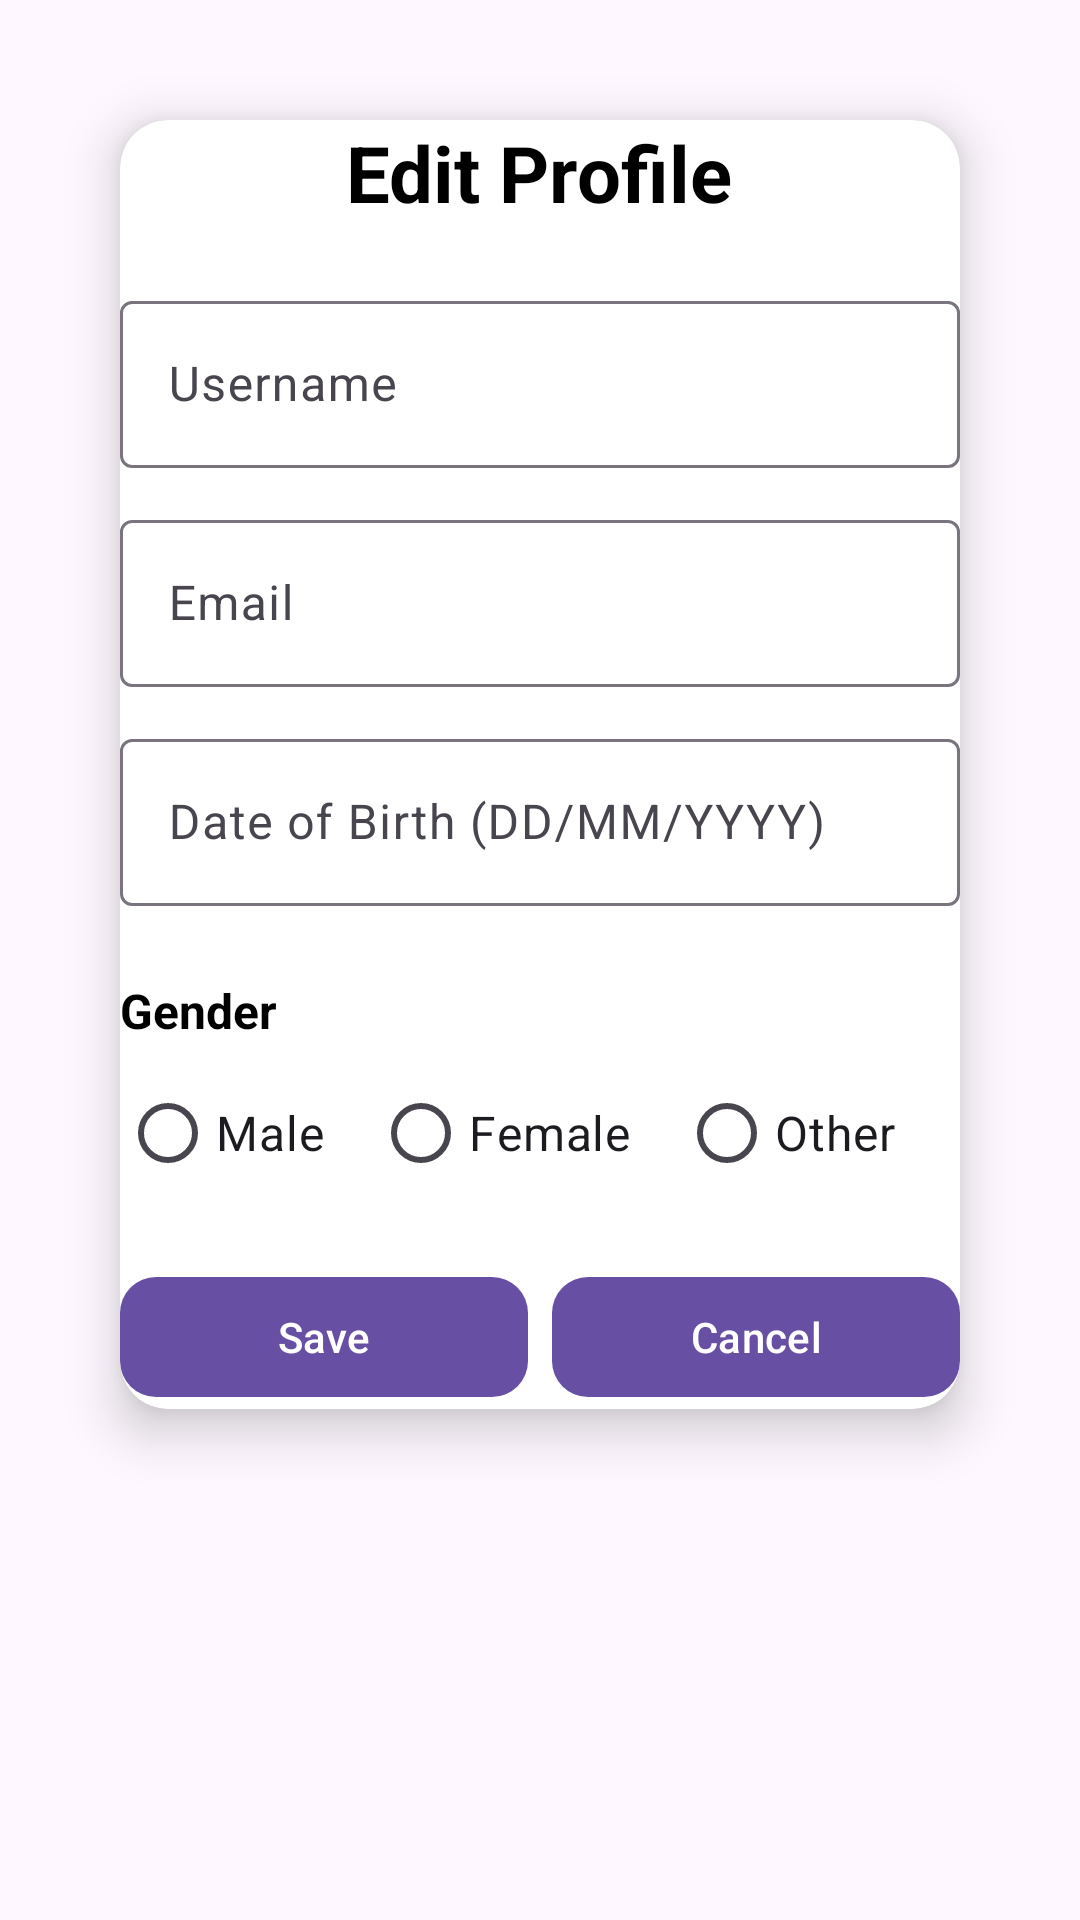

Here is an Android app screen rendered from its layout file. Give the layout XML and the strings, colors and styles it references.
<!-- AndroidManifest.xml: application theme Theme.Assertive -->
<!-- res/layout/fragment_editprofile.xml -->
<?xml version="1.0" encoding="utf-8"?>
<androidx.constraintlayout.widget.ConstraintLayout xmlns:android="http://schemas.android.com/apk/res/android"
    xmlns:app="http://schemas.android.com/apk/res-auto"
    android:layout_width="match_parent"
    android:layout_height="match_parent"
    xmlns:tools="http://schemas.android.com/tools"
    android:padding="20dp"

    >

    
    <androidx.cardview.widget.CardView
        android:layout_width="match_parent"
        android:layout_height="wrap_content"
        android:layout_margin="20dp"
        app:cardCornerRadius="16dp"
        app:cardElevation="10dp"
        android:padding="24dp"
        android:background="@color/white"
        app:layout_constraintTop_toTopOf="parent"
        app:layout_constraintStart_toStartOf="parent"
        app:layout_constraintEnd_toEndOf="parent">

        <LinearLayout
            android:layout_width="match_parent"
            android:layout_height="wrap_content"
            android:orientation="vertical"
            android:gravity="center_horizontal">

            
            <TextView
                android:id="@+id/tv_edit_profile"
                android:layout_width="wrap_content"
                android:layout_height="wrap_content"
                android:text="Edit Profile"
                android:textSize="26sp"
                android:textStyle="bold"
                android:textColor="@color/black"
                android:layout_marginBottom="20dp"
                android:textAlignment="center"/>

            
            <LinearLayout
                android:layout_width="match_parent"
                android:layout_height="wrap_content"
                android:orientation="vertical">

                
                <com.google.android.material.textfield.TextInputLayout
                    android:layout_width="match_parent"
                    android:layout_height="wrap_content"
                    android:hint="Username"

                    android:layout_marginBottom="12dp">

                    <com.google.android.material.textfield.TextInputEditText
                        android:id="@+id/et_username"
                        android:layout_width="match_parent"
                        android:layout_height="wrap_content"
                        android:textSize="16sp"/>
                </com.google.android.material.textfield.TextInputLayout>

                
                <com.google.android.material.textfield.TextInputLayout
                    android:layout_width="match_parent"
                    android:layout_height="wrap_content"
                    android:hint="Email"

                    android:layout_marginBottom="12dp">

                    <com.google.android.material.textfield.TextInputEditText
                        android:id="@+id/et_email"
                        android:layout_width="match_parent"
                        android:layout_height="wrap_content"
                        android:inputType="textEmailAddress"
                        android:textSize="16sp"/>
                </com.google.android.material.textfield.TextInputLayout>

                
                <com.google.android.material.textfield.TextInputLayout
                    android:layout_width="match_parent"
                    android:layout_height="wrap_content"
                    android:hint="Date of Birth (DD/MM/YYYY)"
                    android:layout_marginBottom="12dp"
                    android:clickable="false">

                    <com.google.android.material.textfield.TextInputEditText
                        android:id="@+id/et_dob"
                        android:layout_width="match_parent"
                        android:layout_height="wrap_content"
                        android:inputType="date"
                        android:drawableRight="@drawable/calender"
                        android:textSize="16sp"/>
                </com.google.android.material.textfield.TextInputLayout>

                
                <TextView
                    android:layout_width="wrap_content"
                    android:layout_height="wrap_content"
                    android:text="Gender"
                    android:textSize="16sp"
                    android:textStyle="bold"
                    android:textColor="@color/black"
                    android:layout_marginTop="12dp"/>

                <RadioGroup
                    android:id="@+id/rg_gender"
                    android:layout_width="match_parent"
                    android:layout_height="wrap_content"
                    android:orientation="horizontal"
                    android:layout_marginTop="6dp">

                    <RadioButton
                        android:id="@+id/rb_male"
                        android:layout_width="wrap_content"
                        android:layout_height="wrap_content"
                        android:text="Male"
                        android:textSize="16sp"/>

                    <RadioButton
                        android:id="@+id/rb_female"
                        android:layout_width="wrap_content"
                        android:layout_height="wrap_content"
                        android:text="Female"
                        android:textSize="16sp"
                        android:layout_marginStart="16dp"/>

                    <RadioButton
                        android:id="@+id/rb_other"
                        android:layout_width="wrap_content"
                        android:layout_height="wrap_content"
                        android:text="Other"
                        android:textSize="16sp"
                        android:layout_marginStart="16dp"/>
                </RadioGroup>
            </LinearLayout>

            
            <LinearLayout
                android:layout_width="match_parent"
                android:layout_height="wrap_content"
                android:orientation="horizontal"
                android:gravity="center"
                android:layout_marginTop="20dp">

                
                <com.google.android.material.button.MaterialButton
                    android:id="@+id/btn_save"
                    android:layout_width="0dp"
                    android:layout_height="wrap_content"
                    android:layout_weight="1"
                    android:text="Save"
                    app:cornerRadius="12dp"
                    android:textColor="@android:color/white"
                    android:layout_marginEnd="8dp"/>

                
                <com.google.android.material.button.MaterialButton
                    android:id="@+id/btn_cancel"
                    android:layout_width="0dp"
                    android:layout_height="wrap_content"
                    android:layout_weight="1"
                    android:text="Cancel"
                    app:cornerRadius="12dp"
                    android:textColor="@android:color/white"
                    />
            </LinearLayout>

        </LinearLayout>
    </androidx.cardview.widget.CardView>

</androidx.constraintlayout.widget.ConstraintLayout>
<!-- resources referenced by this layout -->
<resources>
  <color name="black">#FF000000</color>
  <color name="white">#FFFFFFFF</color>
  <style name="Theme.Assertive" parent="Base.Theme.Assertive" />
  <style name="Base.Theme.Assertive" parent="Theme.Material3.DayNight.NoActionBar">
          
          
      </style>
</resources>
